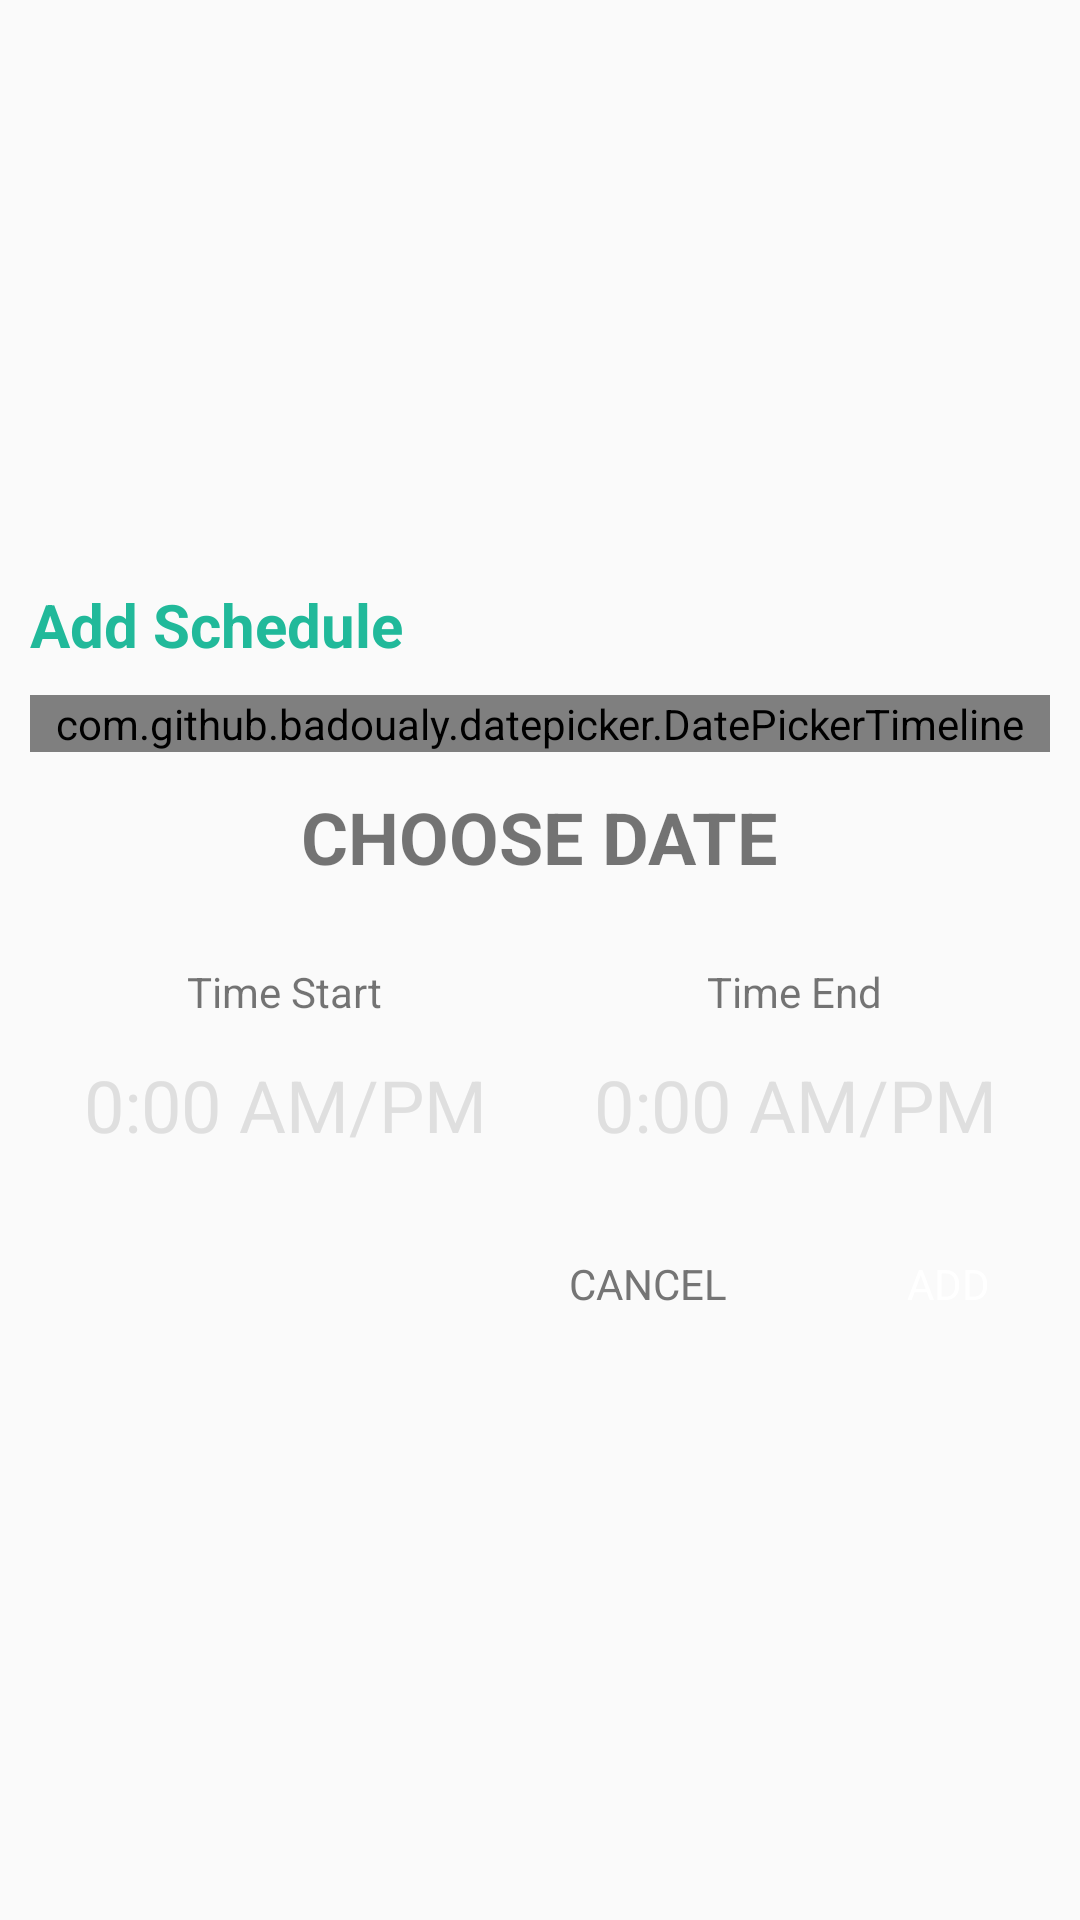

Produce the Android XML layout that renders to this screen, including the resource entries it uses.
<!-- AndroidManifest.xml: application theme AppTheme -->
<!-- res/layout/dialog_add_schedule.xml -->
<?xml version="1.0" encoding="utf-8"?>
<layout xmlns:android="http://schemas.android.com/apk/res/android"
    xmlns:app="http://schemas.android.com/apk/res-auto"
    xmlns:tools="http://schemas.android.com/tools">

    <data>

        <variable
            name="view"
            type="ph.edu.tip.schedulerappinstructor.ui.events.detail.EventDetailView"/>
    </data>

    <LinearLayout
        android:layout_width="match_parent"
        android:layout_height="wrap_content"
        android:gravity="center"
        android:minWidth="300dp"
        android:orientation="vertical"
        android:padding="10dp"
        app:paddingEnd="6dp">

        <TextView
            android:layout_width="match_parent"
            android:layout_height="wrap_content"
            android:text="Add Schedule"
            android:textColor="@color/colorAccent"
            android:textSize="20sp"
            android:textStyle="bold" />


        <LinearLayout
            android:layout_width="match_parent"
            android:layout_height="wrap_content"
            android:layout_marginTop="10dp"
            android:orientation="vertical"
            android:weightSum="1">

            <com.github.badoualy.datepicker.DatePickerTimeline
                android:id="@+id/schedDate"
                android:layout_width="match_parent"
                android:layout_height="wrap_content" />

            <TextView
                android:id="@+id/schedDateReadable"
                android:layout_width="wrap_content"
                android:layout_height="wrap_content"
                android:layout_marginTop="6dp"
                android:text="CHOOSE DATE"
                android:inputType="numberDecimal"
                android:layout_gravity="center"
                android:padding="6dp"
                android:textStyle="bold"
                android:textColorHint="@color/lightestGray"
                android:textSize="24sp" />
            <LinearLayout
                android:layout_marginTop="10dp"
                android:layout_width="match_parent"
                android:layout_height="wrap_content"
                android:orientation="horizontal"
                android:weightSum="100">

                <LinearLayout
                    android:layout_width="match_parent"
                    android:layout_height="wrap_content"
                    android:layout_weight="50"
                    android:gravity="center"
                    android:orientation="vertical">

                    <TextView
                        android:layout_width="wrap_content"
                        android:layout_height="wrap_content"
                        android:layout_marginTop="10dp"
                        android:text="Time Start"
                        android:textSize="14sp" />

                    <TextView
                        android:id="@+id/schedTimeStart"
                        android:layout_width="wrap_content"
                        android:layout_height="wrap_content"
                        android:layout_marginTop="6dp"
                        android:gravity="center"
                        android:hint="0:00 AM/PM"
                        android:inputType="numberDecimal"
                        android:onClick="@{()->view.onSchedTimeStart()}"
                        android:padding="6dp"
                        android:textColorHint="@color/lightestGray"
                        android:textSize="24sp" />
                </LinearLayout>

                <LinearLayout
                    android:layout_width="match_parent"
                    android:layout_height="wrap_content"
                    android:layout_weight="50"
                    android:gravity="center"
                    android:orientation="vertical">

                    <TextView
                        android:layout_width="wrap_content"
                        android:layout_height="wrap_content"
                        android:layout_marginTop="10dp"
                        android:text="Time End"
                        android:textSize="14sp" />

                    <TextView
                        android:id="@+id/schedTimeEnd"
                        android:layout_width="wrap_content"
                        android:layout_height="wrap_content"
                        android:layout_marginTop="6dp"
                        android:gravity="center"
                        android:hint="0:00 AM/PM"
                        android:inputType="number"
                        android:onClick="@{()->view.onSchedTimeEnd()}"
                        android:padding="6dp"
                        android:textColorHint="@color/lightestGray"
                        android:textSize="24sp" />
                </LinearLayout>
            </LinearLayout>

        </LinearLayout>

        <LinearLayout
            android:layout_width="match_parent"
            android:layout_height="wrap_content"
            android:layout_marginTop="20dp"
            android:gravity="end"
            android:orientation="horizontal">

            <TextView
                android:id="@+id/cancel"
                android:layout_width="wrap_content"
                android:layout_height="wrap_content"
                android:background="@drawable/button_rounded_stroke_primary"
                android:clickable="true"
                android:padding="8dp"
                android:paddingEnd="20dp"
                android:paddingStart="20dp"
                android:text="CANCEL"
                android:textColor="@color/gray"
                android:textSize="14sp" />

            <TextView
                android:id="@+id/send"
                android:layout_width="wrap_content"
                android:layout_height="wrap_content"
                android:layout_marginStart="20dp"
                android:background="@drawable/button_rounded_solid"
                android:clickable="true"
                android:padding="8dp"
                android:paddingEnd="20dp"
                android:paddingStart="20dp"
                android:text="ADD"
                android:textColor="@color/white"
                android:textSize="14sp" />
        </LinearLayout>
    </LinearLayout>

</layout>
<!-- resources referenced by this layout -->
<resources>
  <color name="colorAccent">#21B99A</color>
  <color name="gray">#757575</color>
  <color name="lightestGray">#dfdfdf</color>
  <color name="white">#FFFFFF</color>
  <style name="AppTheme" parent="Theme.AppCompat.Light.DarkActionBar">
          
          <item name="colorPrimary">@color/colorPrimary</item>
          <item name="colorPrimaryDark">@color/colorPrimaryDark</item>
          <item name="colorAccent">@color/colorAccent</item>
      </style>
  <color name="colorPrimary">#4b4b4b</color>
  <color name="colorPrimaryDark">#29292d</color>
</resources>
